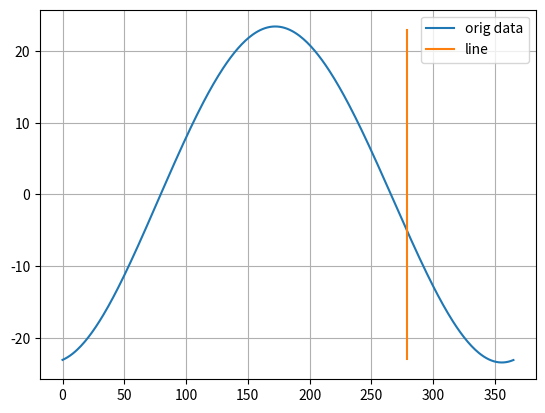

Python code for this plot:
import numpy as np
import math
import time
import matplotlib.pyplot as plt


def sinc(length):  # declares my sinc function kernel
    size = length  # number of data points
    stepf = [0] * size  # holds the sinc function values
    total = 0.0  # summing variable to create normalized kernel
    odd = 0  # for adjusting the upper point if the length is even
    fc = 0.01

    if size % 2 == 0:  # if the length required is even subtract one to the upper limit
        odd = -1  # set odd value to negative one

    lower = -int(length / 2)  # defines the lower boundary of the kernel function
    upper = int(length / 2) + odd  # defines the upper boundary of the kernel function

    for i in range(lower, upper):  # this for loop calculates the the kernel values
        if i != 0:  # this is for leaving out i = 0 since sin(0)/0 is undefined
            stepf[i + upper] = 2*fc*(np.sin(2*fc*np.pi*i) / (2*fc*np.pi*i))  # assigns the sinc function values to to the kernel array
            total += stepf[i + upper]  # sums the values of stepf to normalize the heights

        else:  # if i = 0 use this close to zero calculation
            num1 = 1e-15  # close to zero number
            stepf[i + upper] = np.sin(i + num1) / num1  # approaching zero sinc function calculation
            total += stepf[i + upper]  # sums the values of stepf to normalize the heights

    for i in range(0, length):  # this for loop normalizes the kernel values
        stepf[i] /= total  # this calculation normalizes the heights of the kernel values

    return stepf  # returns the the sinc function filter kernel

def smoothing(data, filterlength):
    if (filterlength % 2) == 1:
        sinclength = int(filterlength/2)
        zerolength = sinclength + 1
    else:
        sinclength = int(filterlength / 2)
        zerolength = sinclength

    zeros = [0.0] * zerolength
    sincfilter = sinc(sinclength) + zeros
    fftsincfilter = np.fft.fft(sincfilter)

    rows = int(len(data) / sinclength)
    cols = filterlength
    matrix = []
    for i in range(rows):
        row = []
        for j in range(cols):
            if j < sinclength:
                row.append(data[i * sinclength + j])
            else:
                row.append(0)

        fftseg = np.fft.fft(row)
        matrix.append(fftseg)

    output = []

    for i in range(rows):
        fftrow = matrix[i]
        outputrow = []

        for j in range(cols):
            outputrow.append(fftrow[j] * fftsincfilter[j])

        outseg = np.fft.ifft(outputrow)
        output.append(outseg)

    outputtotal = [0.0] * (len(data) + filterlength)

    for i in range(rows):
        row = output[i]

        for j in range(cols):
            if i == 0:
                outputtotal[j] = row[j]

            if i != 0:
                outputtotal[i * sinclength + j] = outputtotal[i * sinclength + j] + row[j]

    return outputtotal

def sundeclination(N, ans):
    if ans == 1:
        N = Ncalc()
    declination = np.arcsin(np.sin(-23.44*np.pi/180) * np.cos(2*np.pi/365.24 * (N + 10) + 2*np.pi/np.pi * 0.0167 * np.sin(2*np.pi/365.24 * (N - 2))))
    return declination, N

def greenwichmeantime():
    date_time = time.localtime()
    year = date_time[0]
    month = date_time[1]
    day = date_time[2]
    hour = date_time[3]

    return year, month, day, hour

def rangecheck(value):
    # print("starting value ", value)
    while value < 0:
            value = value + 360
    while value > 360:
            value = value - 360

    # print("ending value ", value)
    return value


def equationoftimeAcc(accuracy):
    year, month, day, hour1 = greenwichmeantime()
    timezone = -7
    year = 2021
    daysMonth = [31,28,31,30,31,30,31,31,30,31,30,31]
    months = np.arange(1, 13, 1)
    hourscale = np.arange(1, 3, 1)
    minutescale = [1, 2]

    data = []

    for month in months:
        numdays = daysMonth[month-1]
        days = range(1, numdays)
        for day in days:
            for hour in hourscale:
                for minute in minutescale:

                    aaa = 367 * year - 730531.5
                    bbb = -int((7 * int(year + (month + 9)/12))/4)
                    ccc = int(275 * month/9) + day
                    Dtoday = (hour + minute/60 - timezone)/24
                    Ddays = aaa + bbb + ccc + Dtoday
                    Cycle = int(Ddays / 365.25)
                    thetarad = 0.0172024 * (Ddays - 365.25 * Cycle)
                    amp1 = 7.36303 - Cycle * 0.00009
                    amp2 = 9.92465 - Cycle * 0.00014
                    phi1 = 3.07892 - Cycle * 0.00019
                    phi2 = -1.38995 + Cycle * 0.00013
                    EoT1 = amp1 * np.sin(1 * (thetarad + phi1))
                    EoT2 = amp2 * np.sin(2 * (thetarad + phi2))
                    EoT3 = 0.31730 * np.sin(3 * (thetarad - 0.94686))
                    EoT4 = 0.21922 * np.sin(4 * (thetarad - 0.60716))
                    if accuracy == 1:
                        EoTmins = 0.00526 + EoT1                            
                    elif accuracy == 2:
                        EoTmins = 0.00526 + EoT1 + EoT2
                    elif accuracy == 3:
                        EoTmins = 0.00526 + EoT1 + EoT2 + EoT3
                    elif accuracy == 4:
                        EoTmins = 0.00526 + EoT1 + EoT2 + EoT3 + EoT4
                    else:
                        EoTmins = 0.00526 + EoT1 + EoT2 + EoT3 + EoT4                        
                            
                    data.append(EoTmins)

    return data

def equationoftime(year, month, day, hour, minute, accuracy):
    timezone = -7
    
    aaa = 367 * year - 730531.5
    bbb = -int((7 * int(year + (month + 9)/12))/4)
    ccc = int(275 * month/9) + day
    Dtoday = (hour + minute/60 - timezone)/24
    Ddays = aaa + bbb + ccc + Dtoday
    Cycle = int(Ddays / 365.25)
    thetarad = 0.0172024 * (Ddays - 365.25 * Cycle)
    amp1 = 7.36303 - Cycle * 0.00009
    amp2 = 9.92465 - Cycle * 0.00014
    phi1 = 3.07892 - Cycle * 0.00019
    phi2 = -1.38995 + Cycle * 0.00013
    EoT1 = amp1 * np.sin(1 * (thetarad + phi1))
    EoT2 = amp2 * np.sin(2 * (thetarad + phi2))
    EoT3 = 0.31730 * np.sin(3 * (thetarad - 0.94686))
    EoT4 = 0.21922 * np.sin(4 * (thetarad - 0.60716))
    if accuracy == 1:
        EoTmins = 0.00526 + EoT1                            
    elif accuracy == 2:
        EoTmins = 0.00526 + EoT1 + EoT2
    elif accuracy == 3:
        EoTmins = 0.00526 + EoT1 + EoT2 + EoT3
    elif accuracy == 4:
        EoTmins = 0.00526 + EoT1 + EoT2 + EoT3 + EoT4
    else:
        EoTmins = 0.00526 + EoT1 + EoT2 + EoT3 + EoT4
        
    return EoTmins

def Ncalc():
    daysMonth = [31,28,31,30,31,30,31,31,30,31,30,31]
    days = 0
    
    t = time.gmtime()
    year = t[0]
    month = t[1]
    day = t[2]
    hour = t[3]
    minute = t[4]
    print("month is ", month)
    
    for i in range(month-1):
        if year%4 != 0:
            days = days + daysMonth[i]
        else:
            if i == 1:
                days = days + daysMonth[i] + 1
    
    
    return days + day - 7/24

def solarzenithelevation():
    zenith = 0
    elevation = 0
    psiS, N = sundeclination(0, 1)
    declination = -23.45 * np.cos(2*np.pi/365*(N+10))
    print("N is ", N)
    print("sun declination is ", declination)
    print("sun declination is ", psiS * 180/np.pi)
    
    return zenith, elevation



num1, num2 = solarzenithelevation()
    

#timedata4 = equationoftimeAcc(4)
#timedata3 = equationoftimeAcc(3)
#timedata2 = equationoftimeAcc(2)
#timedata1 = equationoftimeAcc(1)
#
#plt.plot(timedata4, label="orig data acc4")
#plt.plot(timedata3, label="orig data acc3")
#plt.plot(timedata2, label="orig data acc2")
#plt.plot(timedata1, label="orig data acc1")
#plt.legend(fontsize = 10)
#plt.grid('both', 'both')
    

yearlydec = []

xline = [23,-23]
yline = [279,279]

for i in range(366):
    dec, N = sundeclination(i, 0)
    yearlydec.append(dec*180/np.pi)
    
plt.plot(yearlydec, label="orig data")
plt.plot(yline, xline, label="line")
plt.legend(fontsize = 10)
#plt.xlim([250, 300])
#plt.ylim([10, -10])
plt.grid('both', 'both')
plt.show()


